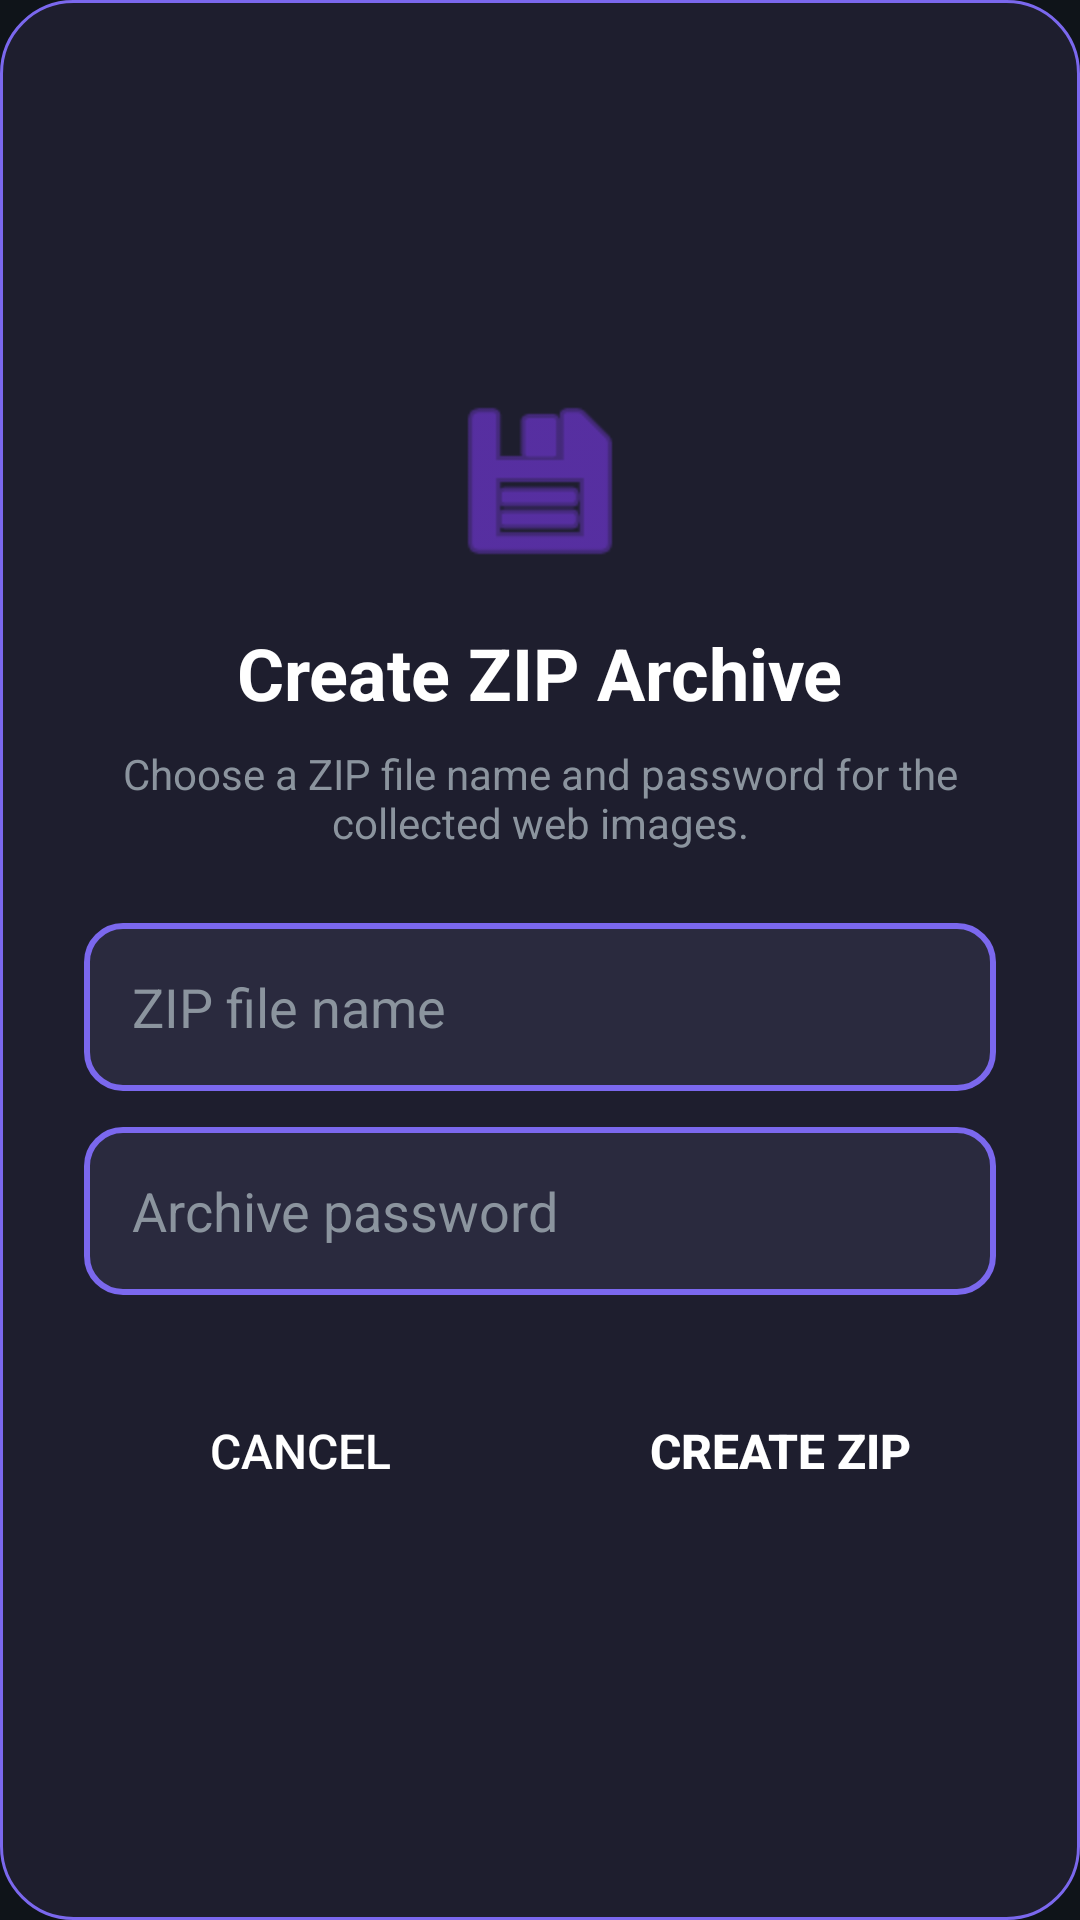

Produce the Android XML layout that renders to this screen, including the resource entries it uses.
<!-- AndroidManifest.xml: application theme Theme.ZipViewer -->
<!-- res/layout/dialog_collect_archive.xml -->
<?xml version="1.0" encoding="utf-8"?>
<LinearLayout xmlns:android="http://schemas.android.com/apk/res/android"
    android:layout_width="match_parent"
    android:layout_height="wrap_content"
    android:background="@drawable/dialog_background"
    android:gravity="center"
    android:orientation="vertical"
    android:padding="28dp">

    <ImageView
        android:layout_width="64dp"
        android:layout_height="64dp"
        android:layout_marginBottom="16dp"
        android:contentDescription="@null"
        android:src="@android:drawable/ic_menu_save"
        android:tint="@color/accent_purple" />

    <TextView
        android:layout_width="wrap_content"
        android:layout_height="wrap_content"
        android:text="@string/generate_zip_title"
        android:textColor="@color/white"
        android:textSize="24sp"
        android:textStyle="bold" />

    <TextView
        android:layout_width="wrap_content"
        android:layout_height="wrap_content"
        android:layout_marginTop="8dp"
        android:layout_marginBottom="24dp"
        android:gravity="center"
        android:text="@string/generate_zip_message"
        android:textColor="@color/dark_text_secondary"
        android:textSize="14sp" />

    <EditText
        android:id="@+id/fileNameInput"
        android:layout_width="match_parent"
        android:layout_height="56dp"
        android:layout_marginBottom="12dp"
        android:background="@drawable/edit_text_background"
        android:hint="@string/zip_file_name"
        android:inputType="text"
        android:padding="16dp"
        android:textColor="@color/white"
        android:textColorHint="@color/dark_text_secondary" />

    <EditText
        android:id="@+id/passwordInput"
        android:layout_width="match_parent"
        android:layout_height="56dp"
        android:layout_marginBottom="24dp"
        android:background="@drawable/edit_text_background"
        android:hint="@string/archive_password"
        android:inputType="textPassword"
        android:padding="16dp"
        android:textColor="@color/white"
        android:textColorHint="@color/dark_text_secondary" />

    <LinearLayout
        android:layout_width="match_parent"
        android:layout_height="wrap_content"
        android:gravity="center"
        android:orientation="horizontal">

        <Button
            android:id="@+id/btnCancel"
            android:layout_width="0dp"
            android:layout_height="56dp"
            android:layout_marginEnd="8dp"
            android:layout_weight="1"
            android:background="@drawable/button_cancel_background"
            android:text="@string/cancel"
            android:textColor="@color/white"
            android:textSize="16sp" />

        <Button
            android:id="@+id/btnCreate"
            android:layout_width="0dp"
            android:layout_height="56dp"
            android:layout_marginStart="8dp"
            android:layout_weight="1"
            android:background="@drawable/button_unlock_background"
            android:text="@string/create_zip"
            android:textColor="@color/white"
            android:textSize="16sp"
            android:textStyle="bold" />
    </LinearLayout>
</LinearLayout>
<!-- resources referenced by this layout -->
<resources>
  <color name="accent_purple">#7C3AED</color>
  <color name="dark_text_secondary">#8B949E</color>
  <color name="white">#FFFFFFFF</color>
  <!-- drawable dialog_background (drawable) -->
  <?xml version="1.0" encoding="utf-8"?>
  <shape xmlns:android="http://schemas.android.com/apk/res/android"
      android:shape="rectangle">
      <solid android:color="#1E1E2E" />
      <corners android:radius="24dp" />
      <stroke
          android:width="1dp"
          android:color="#7B68EE" />
  </shape>
  <!-- drawable edit_text_background (drawable) -->
  <?xml version="1.0" encoding="utf-8"?>
  <shape xmlns:android="http://schemas.android.com/apk/res/android"
      android:shape="rectangle">
      <solid android:color="#2A2A3E" />
      <corners android:radius="12dp" />
      <stroke
          android:width="2dp"
          android:color="#7B68EE" />
  </shape>
  <string name="archive_password">Archive password</string>
  <string name="cancel">Cancel</string>
  <string name="create_zip">Create ZIP</string>
  <string name="generate_zip_message">Choose a ZIP file name and password for the collected web images.</string>
  <string name="generate_zip_title">Create ZIP Archive</string>
  <string name="zip_file_name">ZIP file name</string>
  <style name="Theme.ZipViewer" parent="Theme.MaterialComponents.DayNight.NoActionBar">
          <item name="colorPrimary">@color/accent_purple</item>
          <item name="colorPrimaryVariant">@color/accent_purple</item>
          <item name="colorOnPrimary">@color/white</item>
          <item name="colorSecondary">@color/accent_blue</item>
          <item name="colorSecondaryVariant">@color/accent_blue</item>
          <item name="colorOnSecondary">@color/white</item>
          <item name="android:statusBarColor" tools:targetApi="l">@color/dark_background</item>
          <item name="android:navigationBarColor" tools:targetApi="l">@color/dark_background</item>
          <item name="android:windowLightStatusBar" tools:targetApi="m">false</item>
          <item name="android:colorBackground">@color/dark_background</item>
          <item name="colorSurface">@color/dark_surface</item>
      </style>
  <color name="accent_blue">#3B82F6</color>
  <color name="dark_background">#0F1419</color>
  <color name="dark_surface">#1C2128</color>
</resources>
